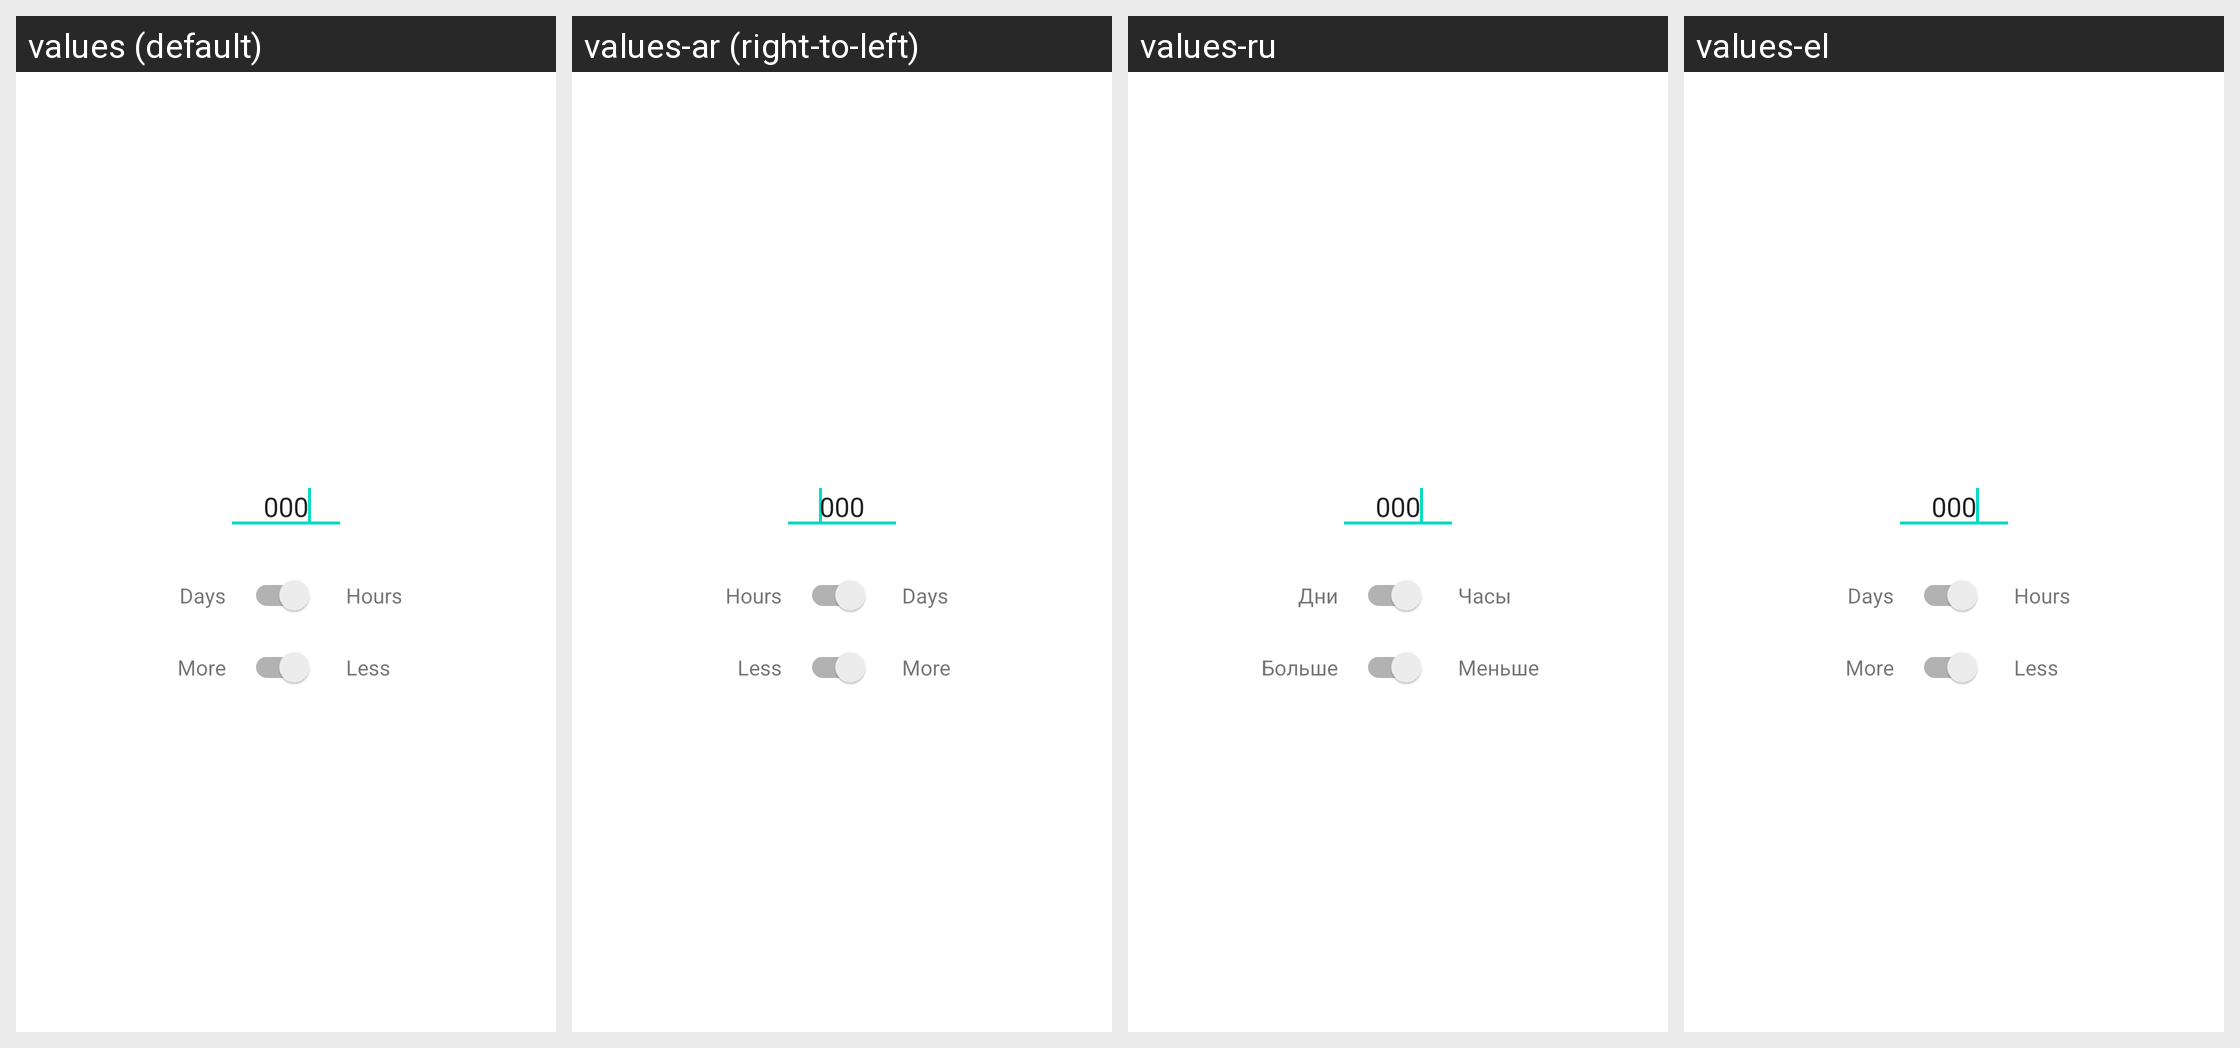

For this localized Android screen grid, give each drawn string resource with its value in every locale shown.
Android screen res/layout/dialog_another_filter_num_new.xml rendered under 4 locales, left to right: values (default), values-ar (right-to-left), values-ru, values-el. Device: Nexus 5 (rendered at 1080×1920; each locale shown at half size, 540×960, under a caption strip naming it); theme AppTheme.
Other locales in the repository, not shown: values-af, values-am, values-as, values-az, values-be, values-bg, values-bn, values-bs, values-ca, values-cs, values-da, values-de, values-en-rAU, values-en-rGB, values-es, values-es-rUS, values-et, values-eu, values-fa, values-fi, values-fr, values-fr-rCA, values-gl, values-gu, values-hi, values-hr, values-hu, values-hy, values-in, values-is, values-it, values-it-rIT, values-iw, values-ja, values-ka, values-kk, values-km, values-kn, values-ko, values-ky, values-lo, values-lt, values-lv, values-mk, values-ml, values-mn, values-mr, values-ms, values-my, values-nb, values-ne, values-nl, values-or, values-pa, values-pl, values-pt, values-pt-rBR, values-pt-rPT, values-ro, values-si, values-sk, values-sl, values-sq, values-sr, values-sv, values-sw, values-ta, values-te, values-th, values-tl, values-tr, values-tr-rTR, values-uk, values-ur, values-uz, values-vi, values-zh-rCN, values-zh-rHK, values-zh-rTW, values-zu.
Strings drawn on this screen, with the default value and each locale's value (text and hints the layout hard-codes, and strings that could not be matched under every locale, appear in the picture but are not listed):

hours
  values: Hours
  values-ar: Hours  [not translated; the default value is used]
  values-ru: Часы
  values-el: Hours

days
  values: Days
  values-ar: Days  [not translated; the default value is used]
  values-ru: Дни
  values-el: Days

less
  values: Less
  values-ar: Less  [not translated; the default value is used]
  values-ru: Меньше
  values-el: Less

more
  values: More
  values-ar: More  [not translated; the default value is used]
  values-ru: Больше
  values-el: More
